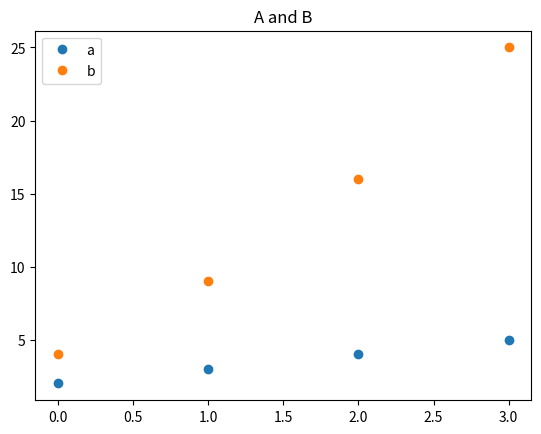

Here is the Python script that generated this plot:
#Sprint 3: Exploratory Data Analysis (EDA)
#Chapter 3: Data Visualization


#Lesson 1: Creating Figures in Python with Matplotlib
#To change the plot marker style, you can use the style= parameter. Let's pass it an argument of 'o' to make each value be marked as a point.
import pandas as pd
from matplotlib import pyplot as plt

df = pd.DataFrame({'a':[2, 3, 4, 5], 'b':[4, 9, 16, 25]})
#print(df)

df.plot(title='A and B', style='o')
plt.show()
